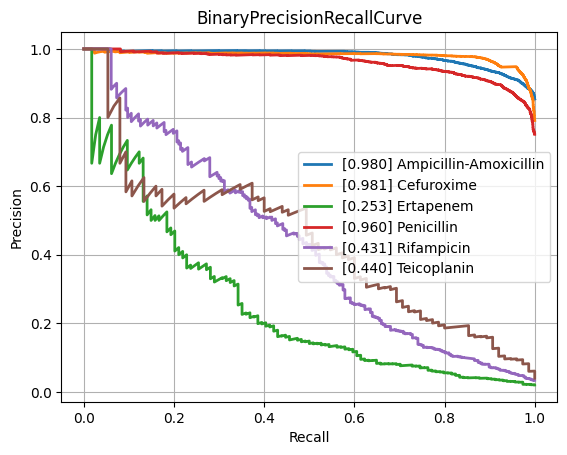

Source data for this figure (header and first rows):
class, PrecisionRecallAUC, FrequencyPositiveClass, n_positives, n_negatives
Amikacin, 0.8722, 0.1741, 1122, 5324
Amoxicillin-Clavulanic acid, 0.8751, 0.415, 4265, 6013
Ampicillin, 0.9462, 0.6404, 10084, 5663
Ampicillin-Amoxicillin, 0.9796, 0.8539, 5558, 951
Cefazolin, 0.9191, 0.4485, 971, 1194
Cefepime, 0.8622, 0.3046, 3543, 8088
Cefpodoxime, 0.8051, 0.3714, 527, 892
Ceftazidime, 0.7997, 0.2683, 4430, 12084
Ceftriaxone, 0.7807, 0.2678, 3758, 10277
Cefuroxime, 0.9807, 0.7914, 6681, 1761
Ciprofloxacin, 0.7978, 0.2901, 6777, 16580
Clindamycin, 0.8985, 0.4914, 5493, 5686
Colistin, 0.9588, 0.1846, 803, 3547
Cotrimoxazole, 0.7921, 0.3145, 7919, 17257
Ertapenem, 0.2527, 0.02053, 114, 5440
Erythromycin, 0.9063, 0.5442, 5535, 4635
Fosfomycin, 0.7565, 0.2064, 1796, 6904
Fosfomycin-Trometamol, 0.4724, 0.2463, 316, 967
Fusidic acid, 0.7468, 0.3083, 841, 1887
Gentamicin, 0.9494, 0.4442, 9274, 11603
Imipenem, 0.9446, 0.3286, 7743, 15821
Levofloxacin, 0.8924, 0.3624, 3271, 5754
Meropenem, 0.7494, 0.1323, 2437, 15980
Mupirocin, 0.9043, 0.1051, 143, 1217
Nitrofurantoin, 0.6946, 0.1141, 397, 3082
Norfloxacin, 0.5067, 0.1609, 282, 1471
Oxacillin, 0.8826, 0.4055, 2703, 3963
Penicillin, 0.9603, 0.7511, 3002, 995
Piperacillin-Tazobactam, 0.8084, 0.3162, 6347, 13724
Rifampicin, 0.4308, 0.03422, 247, 6970
Teicoplanin, 0.4405, 0.04015, 75, 1793
Tetracycline, 0.7091, 0.2454, 1741, 5354
Tobramycin, 0.8532, 0.2329, 1297, 4271
Vancomycin, 0.7618, 0.04877, 627, 12230
micro, 0.8853, 0.3342, , 
macro, 0.7909, NaN, , 
